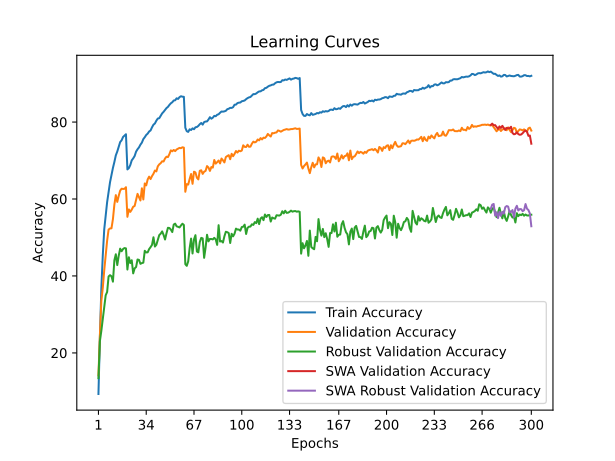

The table this chart was drawn from, first rows:
train_accuracy; train_loss; valid_accuracy; valid_loss; valid_accuracy_robust; valid_accuracy_swa; valid_accuracy_robust_swa
9,3260; 4,1380; 14,1900; 3,9624; 13,4345; 14,1900; 13,4345
23,9460; 3,4659; 24,6700; 3,7501; 23,0552; 24,6700; 23,0552
36,7440; 2,9757; 33,5300; 3,1983; 25,7448; 33,5300; 25,7448
45,3860; 2,6618; 36,9000; 3,1315; 28,8897; 36,9000; 28,8897
52,1000; 2,4472; 41,4600; 2,9784; 32,2897; 41,4600; 32,2897
55,8160; 2,3072; 45,2700; 2,8127; 34,9724; 45,2700; 34,9724
59,1900; 2,1961; 49,1800; 2,6240; 35,8345; 49,1800; 35,8345
61,8900; 2,1024; 52,0500; 2,5480; 39,8621; 52,0500; 39,8621
64,3600; 2,0240; 52,3500; 2,5672; 40,2069; 52,3500; 40,2069
66,2460; 1,9580; 52,3800; 2,5226; 39,9103; 52,3800; 39,9103
68,0720; 1,8919; 54,7700; 2,4510; 38,5172; 54,7700; 38,5172
69,6140; 1,8426; 58,5300; 2,2828; 44,0621; 58,5300; 44,0621
71,3460; 1,7917; 61,0100; 2,2305; 45,6414; 61,0100; 45,6414
72,3420; 1,7501; 59,2500; 2,2585; 42,8276; 59,2500; 42,8276
73,5560; 1,7082; 60,8200; 2,2186; 45,2552; 60,8200; 45,2552
74,7960; 1,6734; 62,1800; 2,1854; 47,1034; 62,1800; 47,1034
75,2580; 1,6541; 62,6800; 2,1914; 46,4207; 62,6800; 46,4207
76,1200; 1,6227; 62,6100; 2,1705; 47,0000; 62,6100; 47,0000
76,5040; 1,6128; 62,6500; 2,1731; 47,2552; 62,6500; 47,2552
76,8360; 1,6012; 63,0700; 2,1539; 47,1655; 63,0700; 47,1655
67,6900; 1,8933; 55,3700; 2,3799; 41,6690; 55,3700; 41,6690
68,0300; 1,8935; 57,2900; 2,4336; 44,8621; 57,2900; 44,8621
68,8260; 1,8597; 56,6500; 2,3340; 43,3517; 56,6500; 43,3517
70,0520; 1,8202; 57,2400; 2,3424; 44,0828; 57,2400; 44,0828
70,5520; 1,8017; 57,9900; 2,2731; 40,6690; 57,9900; 40,6690
71,1740; 1,7739; 58,1800; 2,3102; 41,9655; 58,1800; 41,9655
72,3120; 1,7419; 59,7900; 2,2625; 42,3172; 59,7900; 42,3172
72,9320; 1,7215; 61,3400; 2,2328; 44,2828; 61,3400; 44,2828
73,4120; 1,7019; 60,4300; 2,2228; 44,1793; 60,4300; 44,1793
74,1200; 1,6704; 59,6200; 2,2559; 43,1517; 59,6200; 43,1517
74,6540; 1,6578; 62,7800; 2,1412; 43,3448; 62,7800; 43,3448
75,5680; 1,6278; 59,8800; 2,2441; 43,4552; 59,8800; 43,4552
76,0600; 1,6115; 64,0500; 2,0571; 46,5448; 64,0500; 46,5448
76,6440; 1,5936; 63,5400; 2,0816; 46,1103; 63,5400; 46,1103
76,9900; 1,5691; 65,0800; 2,0526; 46,1448; 65,0800; 46,1448
77,5440; 1,5613; 65,8100; 2,0160; 46,9793; 65,8100; 46,9793
77,8160; 1,5431; 65,1800; 2,0308; 47,4897; 65,1800; 47,4897
78,6340; 1,5199; 65,9600; 2,0268; 48,0759; 65,9600; 48,0759
79,3080; 1,5001; 66,5600; 1,9888; 50,0552; 66,5600; 50,0552
79,6340; 1,4897; 67,4000; 1,9379; 47,6414; 67,4000; 47,6414
80,3600; 1,4605; 67,1700; 1,9525; 48,0966; 67,1700; 48,0966
80,9140; 1,4429; 68,4900; 1,9210; 49,3586; 68,4900; 49,3586
81,0000; 1,4310; 69,0000; 1,9077; 50,6207; 69,0000; 50,6207
81,6460; 1,4179; 69,3100; 1,9122; 50,9931; 69,3100; 50,9931
82,2560; 1,4069; 69,8100; 1,8757; 51,5793; 69,8100; 51,5793
82,6600; 1,3835; 69,7500; 1,8565; 50,6483; 69,7500; 50,6483
83,1580; 1,3677; 70,5300; 1,8387; 49,4759; 70,5300; 49,4759
83,6320; 1,3516; 70,9900; 1,8358; 51,0897; 70,9900; 51,0897
83,9420; 1,3466; 70,8900; 1,8138; 52,5172; 70,8900; 52,5172
84,4500; 1,3345; 71,6500; 1,7856; 52,4690; 71,6500; 52,4690
84,8720; 1,3176; 72,6400; 1,7789; 52,0483; 72,6400; 52,0483
85,1480; 1,3053; 72,4000; 1,7653; 51,4069; 72,4000; 51,4069
85,6060; 1,2931; 72,7500; 1,7715; 53,3655; 72,7500; 53,3655
85,6520; 1,2875; 72,4500; 1,7635; 53,5931; 72,4500; 53,5931
86,1740; 1,2719; 72,8700; 1,7595; 52,8966; 72,8700; 52,8966
86,0040; 1,2761; 73,0700; 1,7482; 52,7724; 73,0700; 52,7724
86,4740; 1,2636; 73,2900; 1,7459; 52,6069; 73,2900; 52,6069
86,7120; 1,2584; 73,2000; 1,7592; 53,1241; 73,2000; 53,1241
86,5920; 1,2564; 73,4500; 1,7473; 53,5724; 73,4500; 53,5724
86,5560; 1,2615; 73,3500; 1,7359; 53,2621; 73,3500; 53,2621
... 240 more rows
